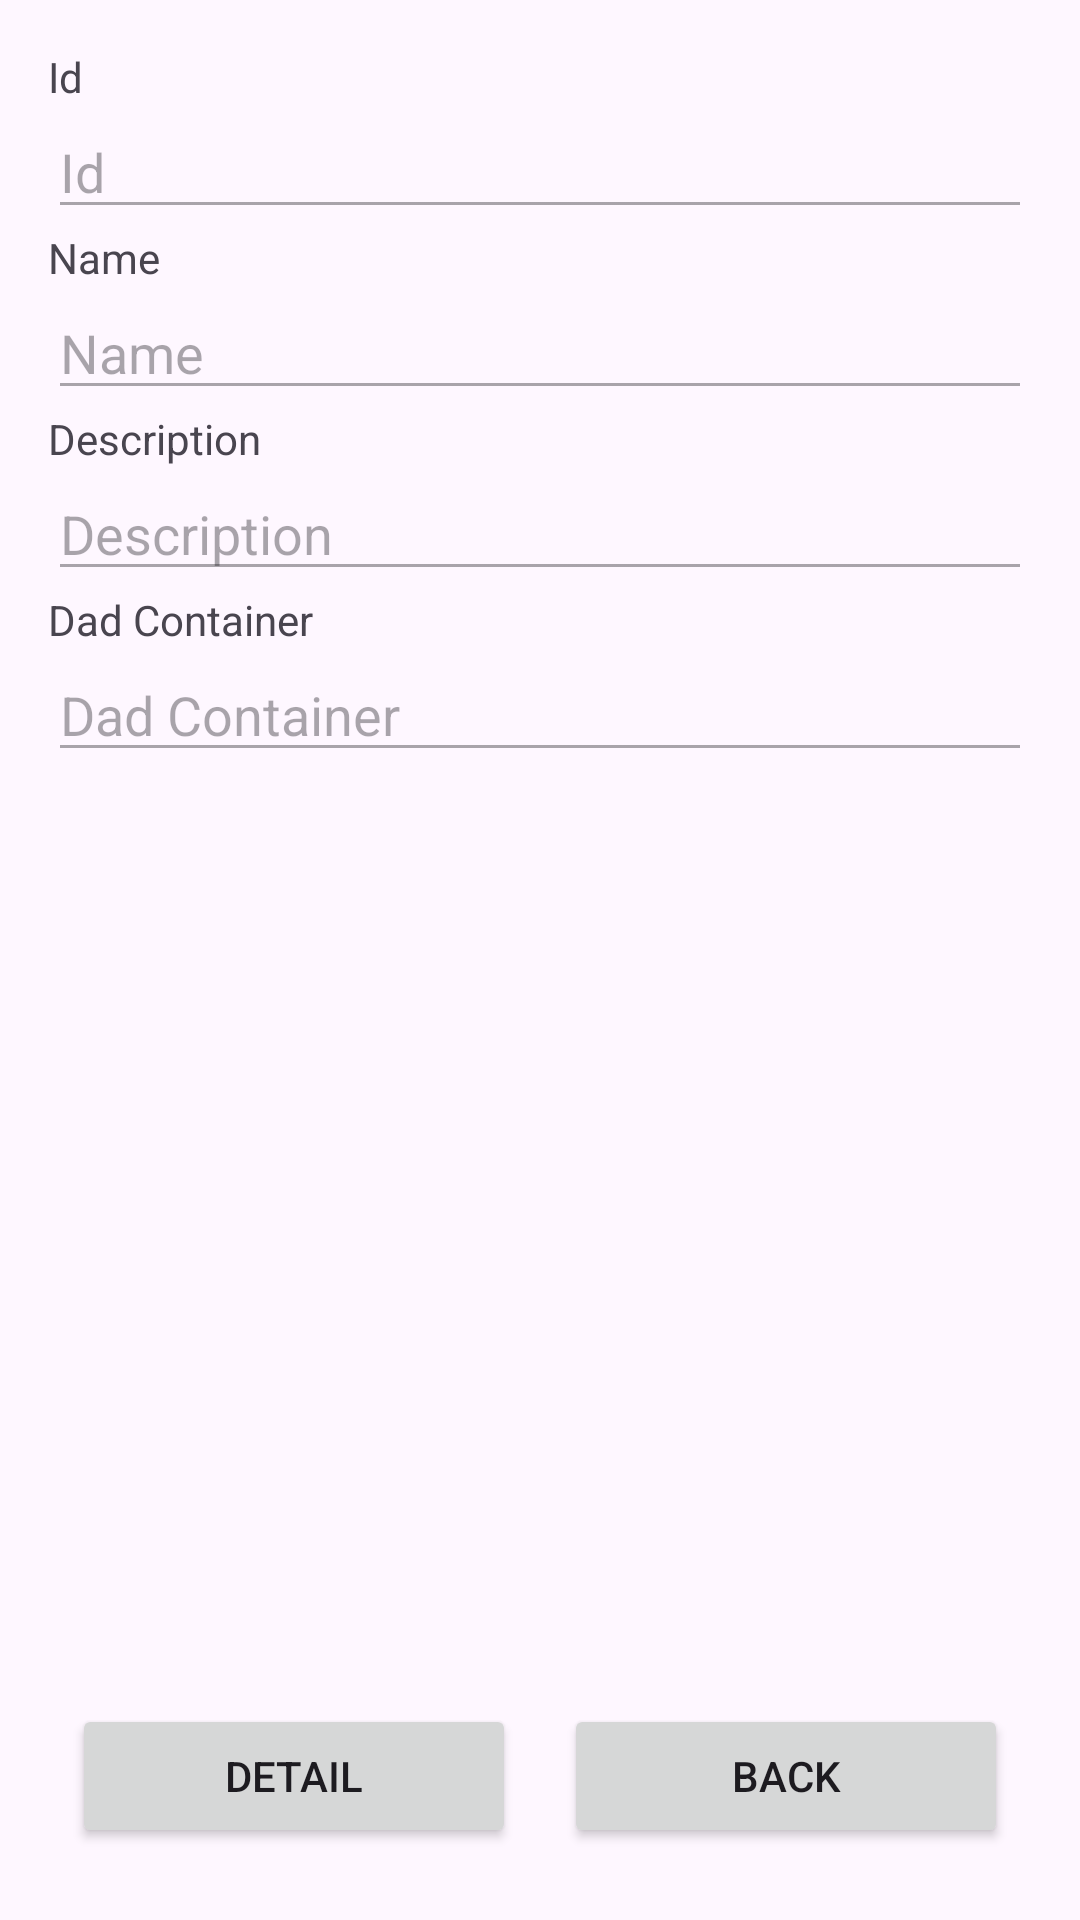

Layout XML and referenced resources for this Android screen:
<!-- AndroidManifest.xml: application theme Theme.WareControl -->
<!-- res/layout/modal_select_contenedor.xml -->
<?xml version="1.0" encoding="utf-8"?>
<RelativeLayout xmlns:android="http://schemas.android.com/apk/res/android"
    android:layout_width="wrap_content"
    android:layout_height="wrap_content"
    xmlns:app="http://schemas.android.com/apk/res-auto">

    <androidx.constraintlayout.widget.ConstraintLayout
        android:layout_width="match_parent"
        android:layout_height="match_parent"
        android:padding="16dp">

        <TextView
            android:id="@+id/textViewId"
            android:layout_width="match_parent"
            android:layout_height="wrap_content"
            android:text="@string/id"
            app:layout_constraintTop_toTopOf="parent"
            app:layout_constraintStart_toStartOf="parent"
            app:layout_constraintEnd_toEndOf="parent" />

        <EditText
            android:id="@+id/editTextId"
            android:layout_width="match_parent"
            android:layout_height="wrap_content"
            android:hint="@string/id"
            android:enabled="false"
            android:inputType="number"
            android:layout_marginBottom="8dp"
            app:layout_constraintTop_toBottomOf="@id/textViewId"
            app:layout_constraintStart_toStartOf="parent"
            app:layout_constraintEnd_toEndOf="parent" />

        <TextView
            android:id="@+id/textViewNombre"
            android:layout_width="match_parent"
            android:layout_height="wrap_content"
            android:text="@string/name"
            app:layout_constraintTop_toBottomOf="@id/editTextId"
            app:layout_constraintStart_toStartOf="parent"
            app:layout_constraintEnd_toEndOf="parent" />

        <EditText
            android:id="@+id/editTextNombre"
            android:layout_width="match_parent"
            android:layout_height="wrap_content"
            android:hint="@string/name"
            android:enabled="false"
            android:inputType="textPersonName"
            android:layout_marginBottom="8dp"
            app:layout_constraintTop_toBottomOf="@id/textViewNombre"
            app:layout_constraintStart_toStartOf="parent"
            app:layout_constraintEnd_toEndOf="parent" />

        <TextView
            android:id="@+id/textViewDescripcion"
            android:layout_width="match_parent"
            android:layout_height="wrap_content"
            android:text="@string/description"
            app:layout_constraintTop_toBottomOf="@id/editTextNombre"
            app:layout_constraintStart_toStartOf="parent"
            app:layout_constraintEnd_toEndOf="parent" />

        <EditText
            android:id="@+id/editTextDescripcion"
            android:layout_width="match_parent"
            android:layout_height="wrap_content"
            android:hint="@string/description"
            android:enabled="false"
            android:inputType="text"
            android:layout_marginBottom="8dp"
            app:layout_constraintTop_toBottomOf="@id/textViewDescripcion"
            app:layout_constraintStart_toStartOf="parent"
            app:layout_constraintEnd_toEndOf="parent" />

        <TextView
            android:id="@+id/textViewContenedorPadre"
            android:layout_width="match_parent"
            android:layout_height="wrap_content"
            android:text="@string/dadcontainer"
            app:layout_constraintTop_toBottomOf="@id/editTextDescripcion"
            app:layout_constraintStart_toStartOf="parent"
            app:layout_constraintEnd_toEndOf="parent" />

        <EditText
            android:id="@+id/editTextContenedorPadre"
            android:layout_width="match_parent"
            android:layout_height="wrap_content"
            android:hint="@string/dadcontainer"
            android:enabled="false"
            android:inputType="number"
            android:layout_marginBottom="8dp"
            app:layout_constraintTop_toBottomOf="@id/textViewContenedorPadre"
            app:layout_constraintStart_toStartOf="parent"
            app:layout_constraintEnd_toEndOf="parent" />

        <LinearLayout
            android:layout_width="0dp"
            android:layout_height="wrap_content"
            android:orientation="horizontal"
            app:layout_constraintBottom_toBottomOf="parent"
            app:layout_constraintStart_toStartOf="parent"
            app:layout_constraintEnd_toEndOf="parent"
            android:layout_marginBottom="0dp">

            <Button
                android:id="@+id/buttonSelect"
                android:layout_width="0dp"
                android:layout_height="wrap_content"
                android:layout_weight="1"
                android:layout_margin="8dp"
                android:text="@string/detail" />
            <Button
                android:id="@+id/buttonBack"
                android:layout_width="0dp"
                android:layout_height="wrap_content"
                android:layout_weight="1"
                android:layout_margin="8dp"
                android:text="@string/back" />
        </LinearLayout>

    </androidx.constraintlayout.widget.ConstraintLayout>

</RelativeLayout>
<!-- resources referenced by this layout -->
<resources>
  <string name="back">Back</string>
  <string name="dadcontainer">Dad Container</string>
  <string name="description">Description</string>
  <string name="detail">Detail</string>
  <string name="id">Id</string>
  <string name="name">Name</string>
  <style name="Theme.WareControl" parent="Base.Theme.WareControl" />
  <style name="Base.Theme.WareControl" parent="Theme.Material3.DayNight.NoActionBar">
          
          
          <item name="colorPrimary">@color/greenlogo</item>
  
      </style>
  <color name="greenlogo">#7fc60f</color>
</resources>
